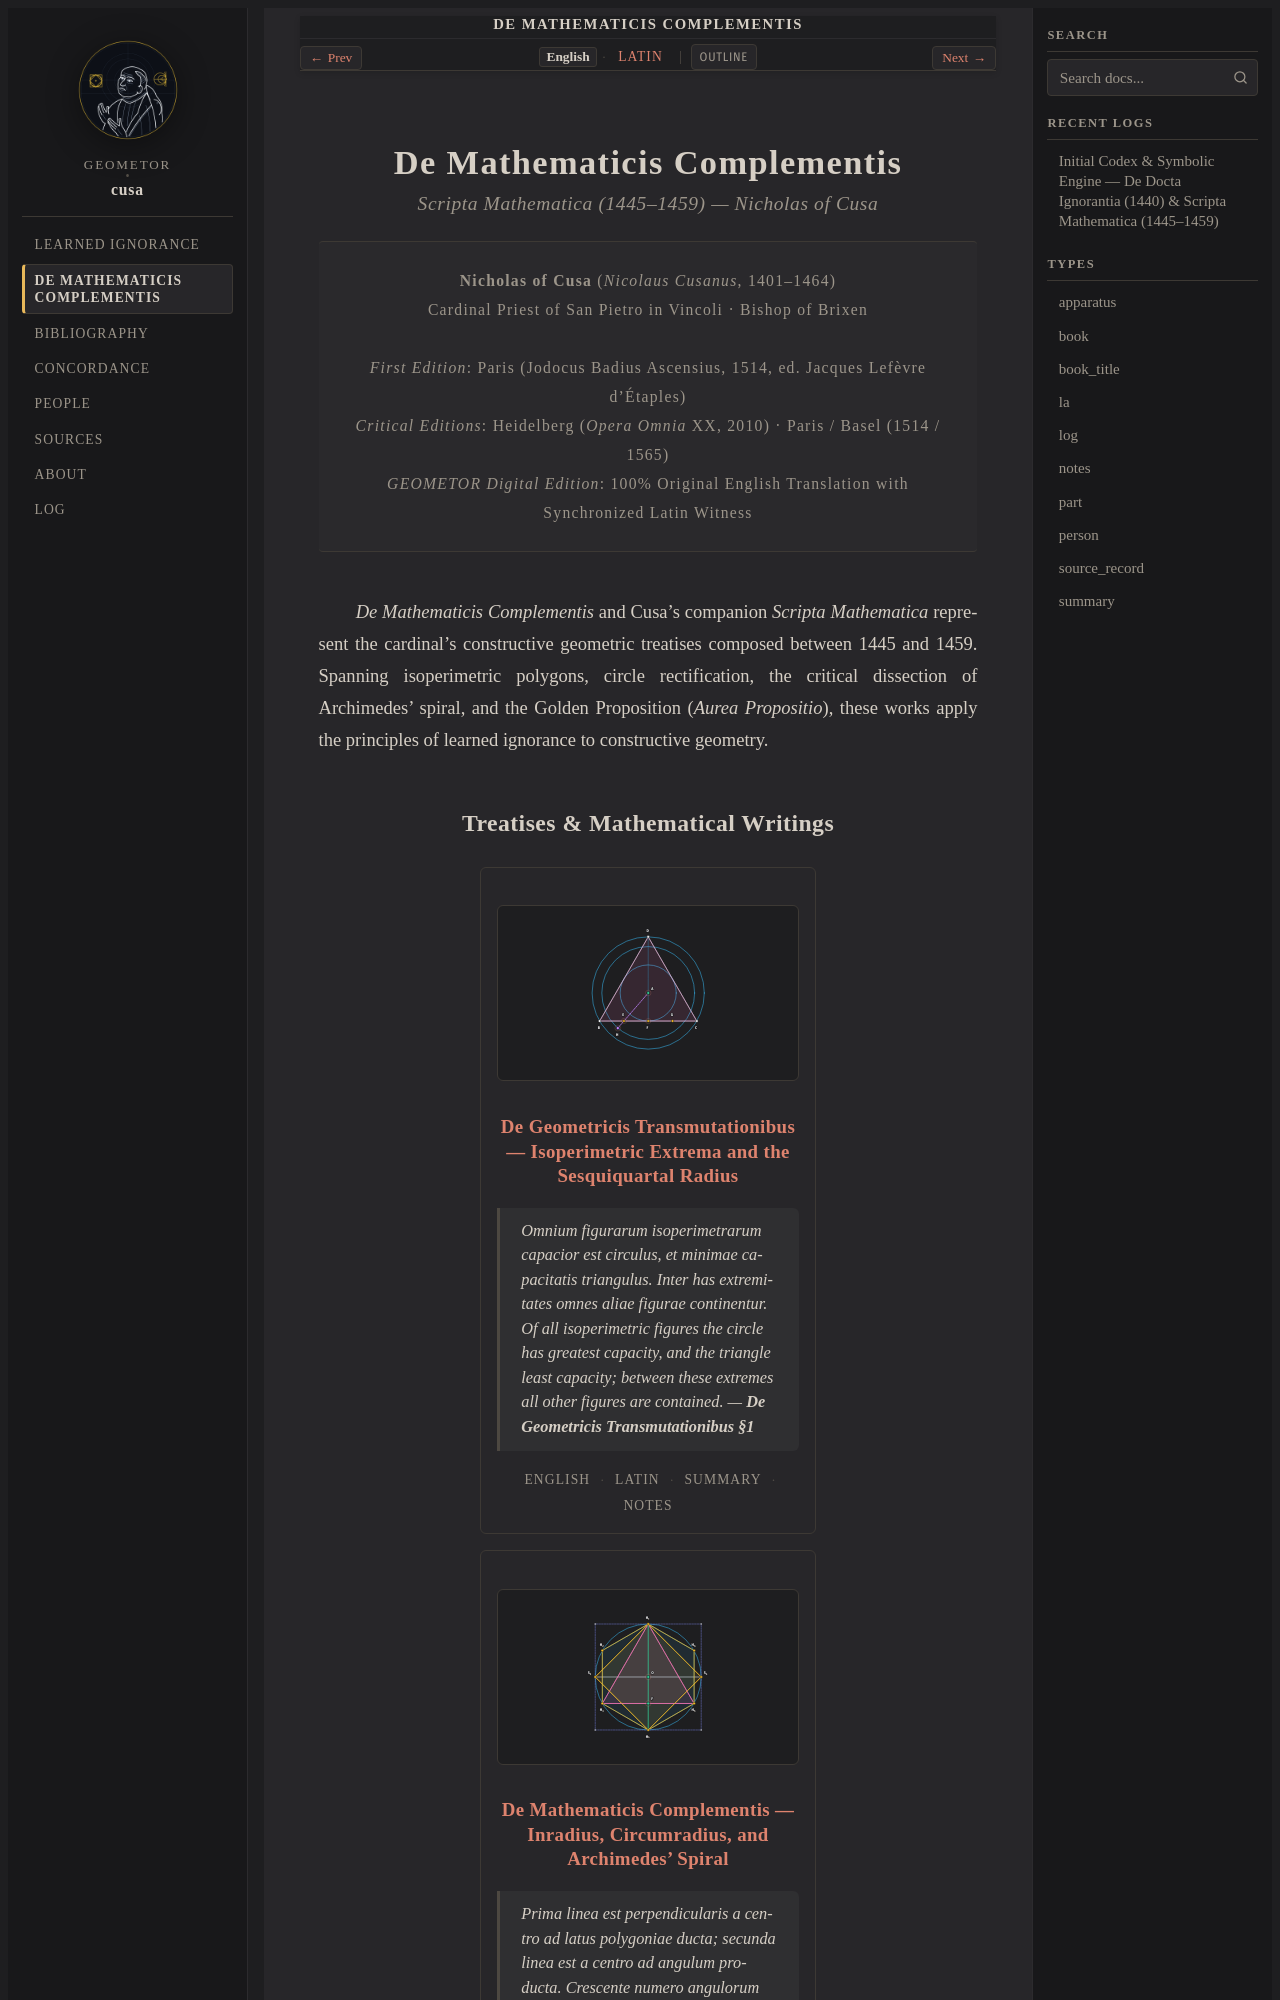

repository: geometor/cusa · page: de_mathematicis_complementis/index.html · generator: sphinx

:navigation: header
:order: 2
:type: book
:nav_title: De Mathematicis Complementis
:breadcrumb_title: De Mathematicis Complementis
:layout: book
:book_title: De Mathematicis Complementis
:book_subtitle: Scripta Mathematica (1445–1459) — Nicholas of Cusa
:author: Nicholas of Cusa
:year: 1453
:book_theme: classical-serif
:excerpt: Nicholas of Cusa's constructive mathematical treatises on isoperimetric transmutations, Archimedes' spiral, circle quadrature, and the Golden Proposition.

.. _de-mathematicis-complementis:
